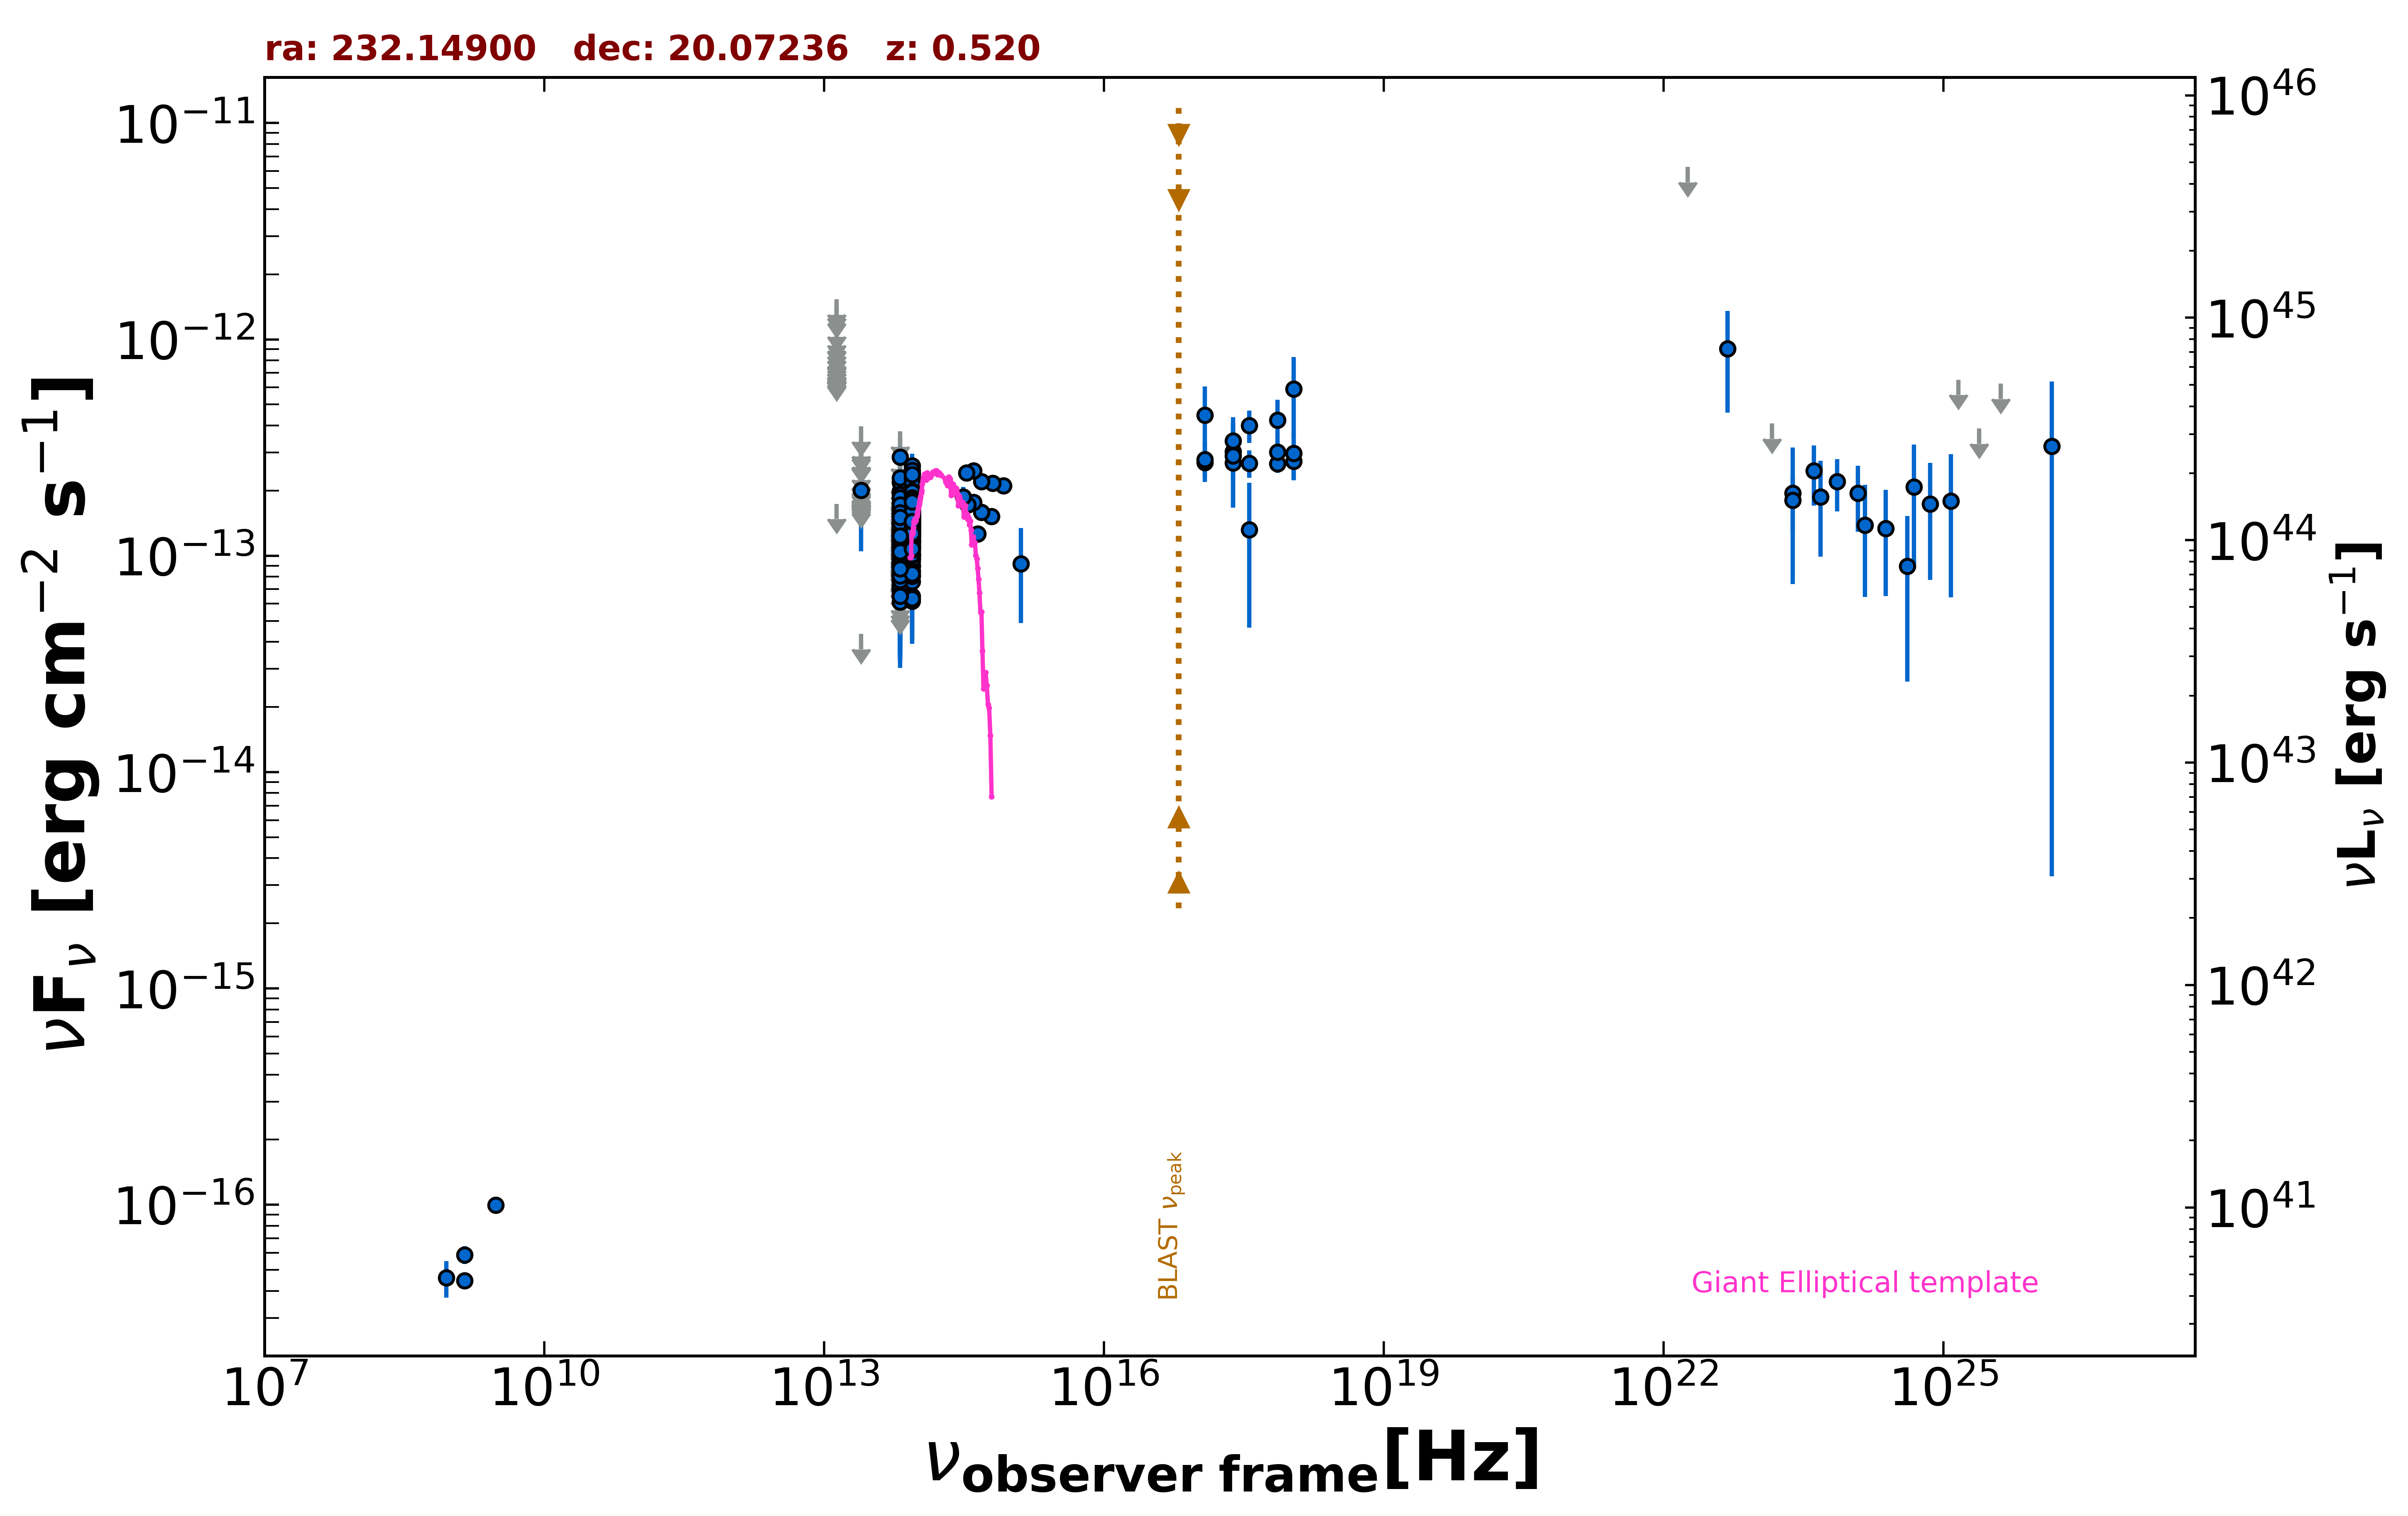

The table this chart was drawn from, first rows:
freq., flux, err_flux, MJD_start, MJD_end, flag, catalog, reference
1.400e+09, 4.466e-17, 2.000e-18, 55000, 55000, , FIRST, White et al. 1997  ApJ  475 479
1.400e+09, 5.880e-17, 5.600e-18, 55000, 55000, , NVSS, Condon et al. 1998  AJ  115  1693
8.870e+08, 4.612e-17, 8.870e-18, 55000, 55000, , RACS, Hale et al. 2021  PASA  38  e058
3.000e+09, 9.966e-17, 6.445e-18, 55000, 55000, , VLASSQL, Gordon et al. 2021  ApJS  255  30
2.418e+17, 3.029e-13, 1.335e-13, 55000, 55000, , RASS, Boller et al. 2016  A&A  103  1
2.418e+17, 2.688e-13, 3.910e-14, 58678, 58760, , 1OUSX, Giommi et al. in preparation
1.209e+17, 2.697e-13, 3.990e-14, 58678, 58760, , 1OUSX, Giommi et al. in preparation
3.627e+17, 2.679e-13, 3.830e-14, 58678, 58760, , 1OUSX, Giommi et al. in preparation
7.253e+17, 2.662e-13, 2.440e-14, 58678, 58760, , 1OUSX, Giommi et al. in preparation
1.088e+18, 2.738e-13, 4.970e-14, 58678, 58760, , 1OUSX, Giommi et al. in preparation
8.817e+13, 1.475e-13, 1.950e-15, 55000, 55000, , UNWISE, Schlafly et al. 2019  ApJS  240  30
6.517e+13, 8.041e-14, 2.825e-15, 55000, 55000, , UNWISE, Schlafly et al. 2019  ApJS  240  30
8.817e+13, 1.232e-13, 5.450e-15, 55000, 55000, , WISE, Wright et al. 2010  AJ  140  1868
6.517e+13, 7.032e-14, 6.615e-15, 55000, 55000, , WISE, Wright et al. 2010  AJ  140  1868
2.498e+13, 4.349e-14, 0.000e+00, 55000, 55000, UL, WISE, Wright et al. 2010  AJ  140  1868
1.363e+13, 1.739e-13, 0.000e+00, 55000, 55000, UL, WISE, Wright et al. 2010  AJ  140  1868
8.817e+13, 1.947e-13, 2.245e-14, 56694, 56694, , NEOWISE, Mainzer et al. 2014  ApJ  792  30
6.517e+13, 1.267e-13, 0.000e+00, 56694, 56694, UL, NEOWISE, Mainzer et al. 2014  ApJ  792  30
8.817e+13, 1.286e-13, 2.855e-14, 56693, 56693, , NEOWISE, Mainzer et al. 2014  ApJ  792  30
6.517e+13, 7.486e-14, 3.783e-14, 56693, 56693, , NEOWISE, Mainzer et al. 2014  ApJ  792  30
8.817e+13, 1.803e-13, 2.345e-14, 56693, 56693, , NEOWISE, Mainzer et al. 2014  ApJ  792  30
6.517e+13, 1.394e-13, 0.000e+00, 56693, 56693, UL, NEOWISE, Mainzer et al. 2014  ApJ  792  30
8.817e+13, 1.383e-13, 2.215e-14, 56693, 56693, , NEOWISE, Mainzer et al. 2014  ApJ  792  30
6.517e+13, 1.390e-13, 0.000e+00, 56693, 56693, UL, NEOWISE, Mainzer et al. 2014  ApJ  792  30
8.817e+13, 2.109e-13, 2.725e-14, 56694, 56694, , NEOWISE, Mainzer et al. 2014  ApJ  792  30
6.517e+13, 7.675e-14, 0.000e+00, 56694, 56694, UL, NEOWISE, Mainzer et al. 2014  ApJ  792  30
8.817e+13, 1.325e-13, 2.230e-14, 56693, 56693, , NEOWISE, Mainzer et al. 2014  ApJ  792  30
6.517e+13, 1.461e-13, 0.000e+00, 56693, 56693, UL, NEOWISE, Mainzer et al. 2014  ApJ  792  30
8.817e+13, 1.974e-13, 2.370e-14, 56693, 56693, , NEOWISE, Mainzer et al. 2014  ApJ  792  30
6.517e+13, 6.641e-14, 3.213e-14, 56693, 56693, , NEOWISE, Mainzer et al. 2014  ApJ  792  30
8.817e+13, 1.468e-13, 2.305e-14, 56693, 56693, , NEOWISE, Mainzer et al. 2014  ApJ  792  30
6.517e+13, 9.252e-14, 3.260e-14, 56693, 56693, , NEOWISE, Mainzer et al. 2014  ApJ  792  30
8.817e+13, 1.666e-13, 2.250e-14, 56693, 56693, , NEOWISE, Mainzer et al. 2014  ApJ  792  30
6.517e+13, 1.283e-13, 3.478e-14, 56693, 56693, , NEOWISE, Mainzer et al. 2014  ApJ  792  30
8.817e+13, 1.795e-13, 2.855e-14, 56693, 56693, , NEOWISE, Mainzer et al. 2014  ApJ  792  30
6.517e+13, 1.003e-13, 0.000e+00, 56693, 56693, UL, NEOWISE, Mainzer et al. 2014  ApJ  792  30
8.817e+13, 1.100e-13, 2.273e-14, 56693, 56693, , NEOWISE, Mainzer et al. 2014  ApJ  792  30
6.517e+13, 1.250e-13, 0.000e+00, 56693, 56693, UL, NEOWISE, Mainzer et al. 2014  ApJ  792  30
8.817e+13, 1.099e-13, 2.138e-14, 56693, 56693, , NEOWISE, Mainzer et al. 2014  ApJ  792  30
6.517e+13, 9.142e-14, 4.341e-14, 56693, 56693, , NEOWISE, Mainzer et al. 2014  ApJ  792  30
8.817e+13, 1.413e-13, 2.235e-14, 56693, 56693, , NEOWISE, Mainzer et al. 2014  ApJ  792  30
6.517e+13, 1.010e-13, 4.396e-14, 56693, 56693, , NEOWISE, Mainzer et al. 2014  ApJ  792  30
8.817e+13, 1.677e-13, 2.105e-14, 56693, 56693, , NEOWISE, Mainzer et al. 2014  ApJ  792  30
6.517e+13, 7.458e-14, 3.310e-14, 56693, 56693, , NEOWISE, Mainzer et al. 2014  ApJ  792  30
8.817e+13, 1.746e-13, 2.275e-14, 57786, 57786, , NEOWISE, Mainzer et al. 2014  ApJ  792  30
6.517e+13, 1.394e-13, 0.000e+00, 57786, 57786, UL, NEOWISE, Mainzer et al. 2014  ApJ  792  30
8.817e+13, 1.886e-13, 2.440e-14, 57787, 57787, , NEOWISE, Mainzer et al. 2014  ApJ  792  30
6.517e+13, 7.590e-14, 3.481e-14, 57787, 57787, , NEOWISE, Mainzer et al. 2014  ApJ  792  30
8.817e+13, 1.876e-13, 2.235e-14, 57786, 57786, , NEOWISE, Mainzer et al. 2014  ApJ  792  30
6.517e+13, 1.699e-13, 0.000e+00, 57786, 57786, UL, NEOWISE, Mainzer et al. 2014  ApJ  792  30
8.817e+13, 1.165e-13, 2.149e-14, 57786, 57786, , NEOWISE, Mainzer et al. 2014  ApJ  792  30
6.517e+13, 1.285e-13, 0.000e+00, 57786, 57786, UL, NEOWISE, Mainzer et al. 2014  ApJ  792  30
8.817e+13, 1.828e-13, 2.550e-14, 57786, 57786, , NEOWISE, Mainzer et al. 2014  ApJ  792  30
6.517e+13, 1.444e-13, 0.000e+00, 57786, 57786, UL, NEOWISE, Mainzer et al. 2014  ApJ  792  30
8.817e+13, 9.394e-14, 3.280e-14, 57233, 57233, , NEOWISE, Mainzer et al. 2014  ApJ  792  30
6.517e+13, 1.121e-13, 4.365e-14, 57233, 57233, , NEOWISE, Mainzer et al. 2014  ApJ  792  30
8.817e+13, 1.424e-13, 2.310e-14, 57232, 57232, , NEOWISE, Mainzer et al. 2014  ApJ  792  30
6.517e+13, 7.660e-14, 3.709e-14, 57232, 57232, , NEOWISE, Mainzer et al. 2014  ApJ  792  30
8.817e+13, 1.911e-13, 2.240e-14, 57233, 57233, , NEOWISE, Mainzer et al. 2014  ApJ  792  30
6.517e+13, 1.189e-13, 6.024e-14, 57233, 57233, , NEOWISE, Mainzer et al. 2014  ApJ  792  30
... 615 more rows
